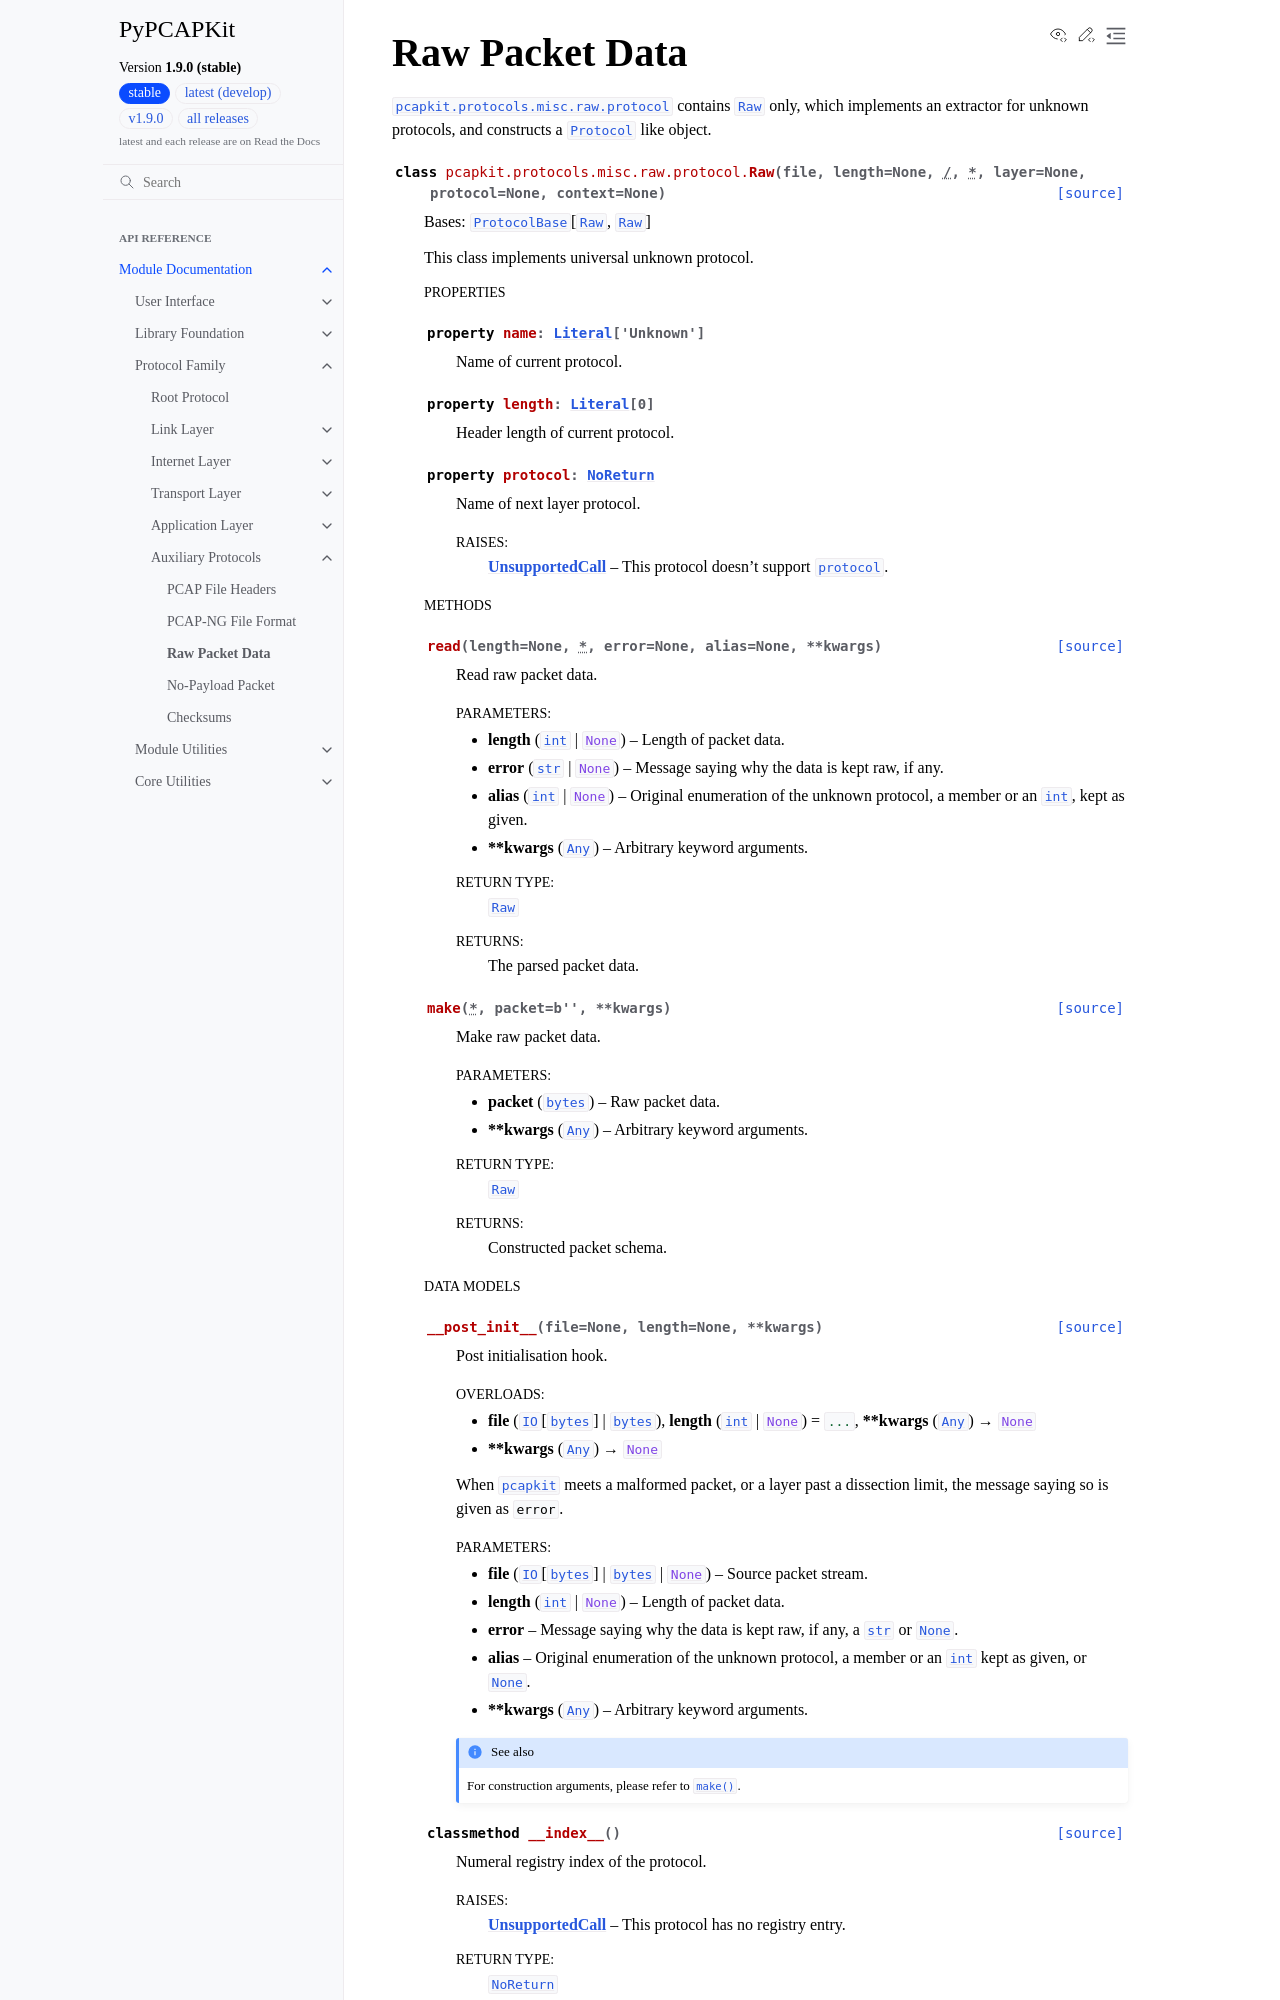

repository: JarryShaw/PyPCAPKit · page: pcapkit/protocols/misc/raw.html · generator: sphinx

Raw Packet Data
===============

.. module:: pcapkit.protocols.misc.raw
.. module:: pcapkit.protocols.misc.raw.protocol

:mod:`pcapkit.protocols.misc.raw.protocol` contains
:class:`~pcapkit.protocols.misc.raw.protocol.Raw` only, which implements
an extractor for unknown protocols, and constructs a
:class:`~pcapkit.protocols.protocol.Protocol` like object.

.. autoclass:: pcapkit.protocols.misc.raw.protocol.Raw
   :no-members:
   :show-inheritance:

   .. rubric:: Properties

   .. autoproperty:: name
   .. autoproperty:: length
   .. autoproperty:: protocol

   .. rubric:: Methods

   .. automethod:: read
   .. automethod:: make

   .. rubric:: Data Models

   .. automethod:: __post_init__
   .. automethod:: __index__

   .. rubric:: Utilities

   .. automethod:: _make_data
